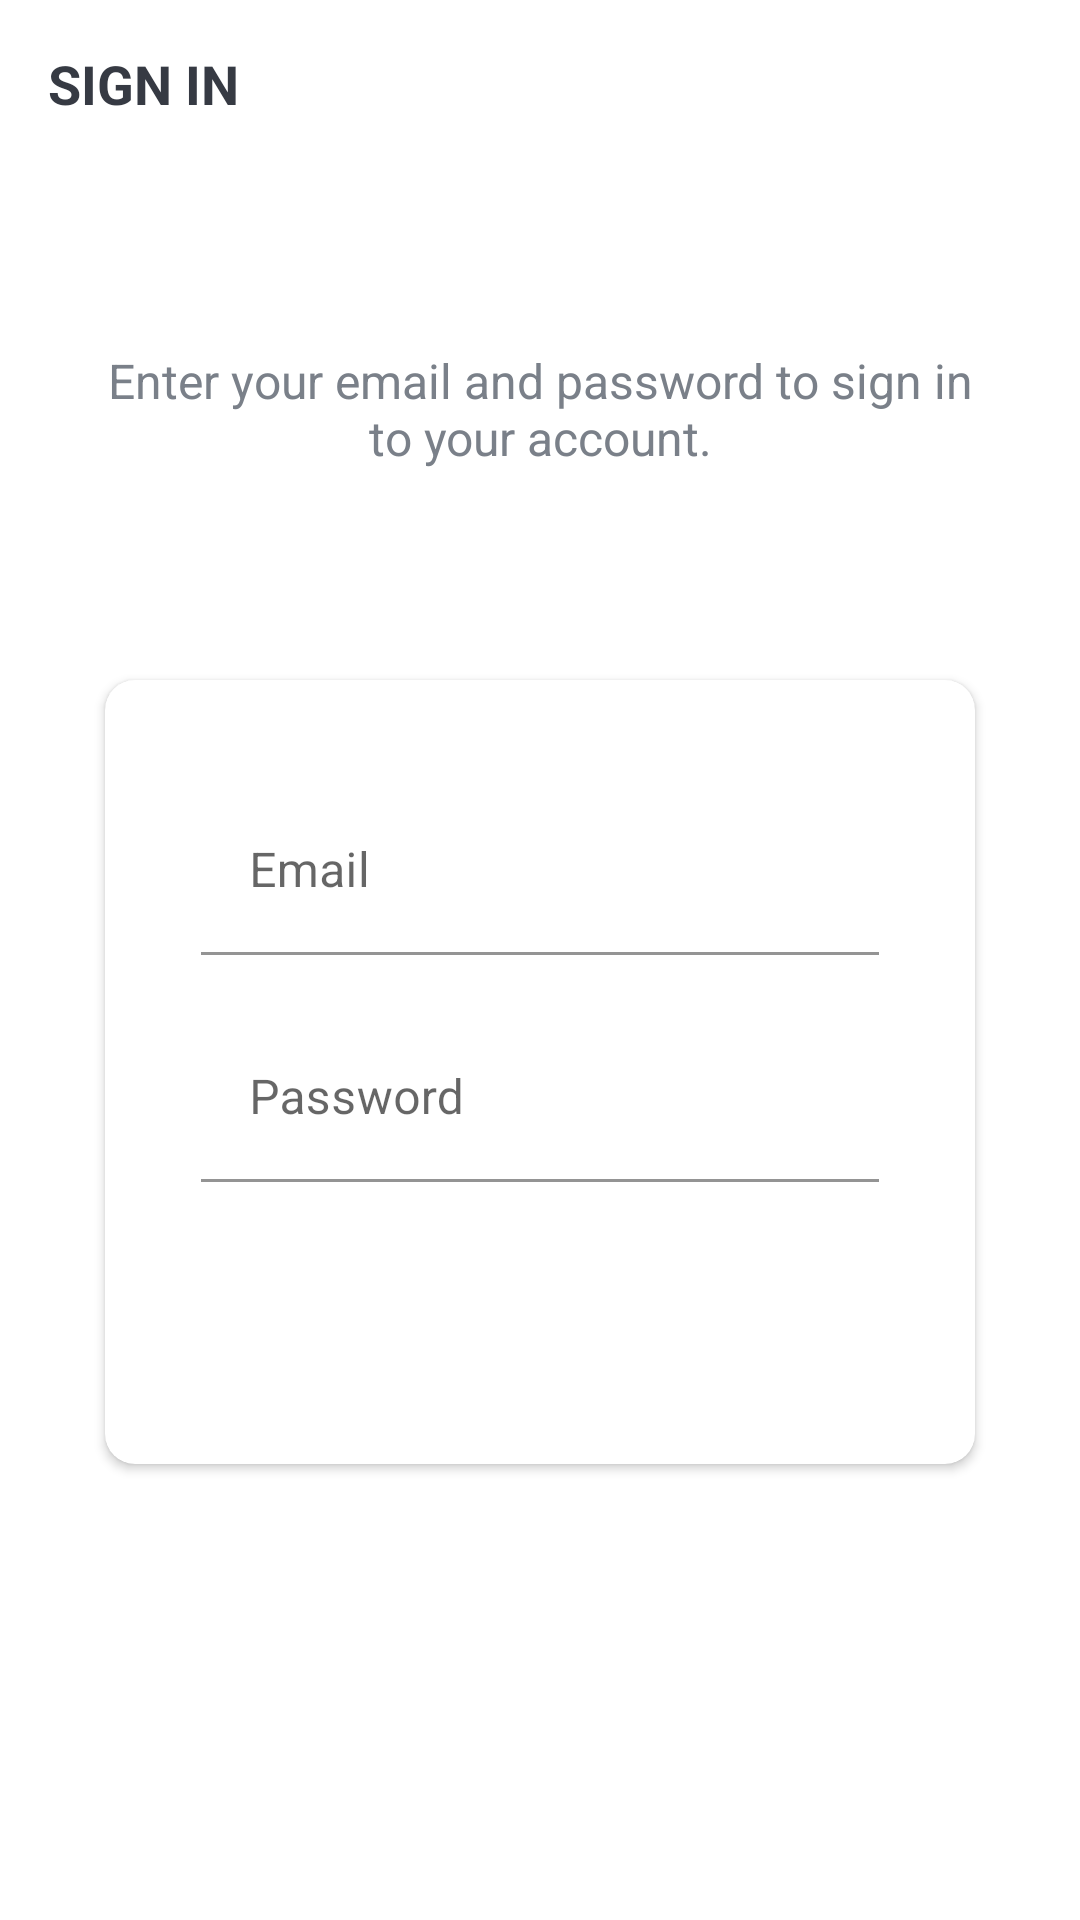

Produce the Android XML layout that renders to this screen, including the resource entries it uses.
<!-- AndroidManifest.xml: activity theme Theme.TaskAssigner.NoActionBar -->
<!-- res/layout/activity_sign_in.xml -->
<?xml version="1.0" encoding="utf-8"?>
<LinearLayout xmlns:android="http://schemas.android.com/apk/res/android"
    xmlns:app="http://schemas.android.com/apk/res-auto"
    xmlns:tools="http://schemas.android.com/tools"
    android:layout_width="match_parent"
    android:layout_height="match_parent"
    android:background="@drawable/ic_background"
    android:orientation="vertical"
    tools:context=".activities.SignInActivity">

    <androidx.appcompat.widget.Toolbar
        android:id="@+id/toolbarSignInActivity"
        android:layout_width="match_parent"
        android:layout_height="?attr/actionBarSize">

        <TextView
            android:id="@+id/tvTitle"
            android:layout_width="match_parent"
            android:layout_height="match_parent"
            android:gravity="center_vertical"
            android:text="@string/sign_in"
            android:textColor="@color/primary_text_color"
            android:textSize="@dimen/toolbar_title_text_size"
            android:textStyle="bold" />

    </androidx.appcompat.widget.Toolbar>

    <LinearLayout
        android:layout_width="match_parent"
        android:layout_height="match_parent"
        android:layout_gravity="center"
        android:layout_marginTop="60dp"
        android:orientation="vertical">

        <TextView
            android:layout_width="match_parent"
            android:layout_height="wrap_content"
            android:layout_marginStart="@dimen/authentication_screen_marginStartEnd"
            android:layout_marginEnd="@dimen/authentication_screen_marginStartEnd"
            android:gravity="center"
            android:text="@string/sign_in_description_text"
            android:textColor="@color/secondary_text_color"
            android:textSize="@dimen/authentication_description_text_size" />

        <androidx.cardview.widget.CardView
            android:layout_width="match_parent"
            android:layout_height="wrap_content"
            android:layout_marginStart="@dimen/authentication_screen_marginStartEnd"
            android:layout_marginTop="70dp"
            android:layout_marginEnd="@dimen/authentication_screen_marginStartEnd"
            android:elevation="@dimen/card_view_elevation"
            app:cardCornerRadius="@dimen/card_view_corner_radius">

            <LinearLayout
                android:layout_width="match_parent"
                android:layout_height="wrap_content"
                android:orientation="vertical"
                android:padding="@dimen/card_view_layout_content_padding">

                <com.google.android.material.textfield.TextInputLayout
                    android:layout_width="match_parent"
                    android:layout_height="wrap_content"
                    android:layout_marginStart="@dimen/authentication_screen_til_marginStartEnd"
                    android:layout_marginTop="@dimen/authentication_screen_til_marginTop"
                    android:layout_marginEnd="@dimen/authentication_screen_til_marginStartEnd">

                    <androidx.appcompat.widget.AppCompatEditText
                        android:id="@+id/etEmailSignIn"
                        android:layout_width="match_parent"
                        android:layout_height="wrap_content"
                        android:hint="@string/email"
                        android:inputType="textEmailAddress"
                        android:background="@color/white"
                        android:textSize="@dimen/et_text_size" />
                </com.google.android.material.textfield.TextInputLayout>

                <com.google.android.material.textfield.TextInputLayout
                    android:layout_width="match_parent"
                    android:layout_height="wrap_content"
                    android:layout_marginStart="@dimen/authentication_screen_til_marginStartEnd"
                    android:layout_marginTop="@dimen/authentication_screen_til_marginTop"
                    android:layout_marginEnd="@dimen/authentication_screen_til_marginStartEnd">

                    <androidx.appcompat.widget.AppCompatEditText
                        android:id="@+id/etPasswordSignIn"
                        android:layout_width="match_parent"
                        android:layout_height="wrap_content"
                        android:hint="@string/password"
                        android:inputType="textPassword"
                        android:background="@color/white"
                        android:textSize="16sp" />
                </com.google.android.material.textfield.TextInputLayout>

                <androidx.appcompat.widget.AppCompatButton
                    android:id="@+id/btnSignIn"
                    android:layout_width="match_parent"
                    android:layout_height="wrap_content"
                    android:layout_gravity="center"
                    android:layout_marginStart="@dimen/btn_marginStartEnd"
                    android:layout_marginTop="@dimen/sign_up_screen_btn_marginTop"
                    android:layout_marginEnd="@dimen/btn_marginStartEnd"
                    android:background="@drawable/shape_button_rounded"
                    android:foreground="?attr/selectableItemBackground"
                    android:gravity="center"
                    android:paddingTop="@dimen/btn_paddingTopBottom"
                    android:paddingBottom="@dimen/btn_paddingTopBottom"
                    android:text="@string/sign_in"
                    android:textColor="@android:color/white"
                    android:textSize="@dimen/btn_text_size" />
            </LinearLayout>

        </androidx.cardview.widget.CardView>

    </LinearLayout>

</LinearLayout>
<!-- resources referenced by this layout -->
<resources>
  <color name="primary_text_color">#363A43</color>
  <color name="secondary_text_color">#7A8089</color>
  <color name="white">#FFFFFFFF</color>
  <dimen name="authentication_description_text_size">16sp</dimen>
  <dimen name="authentication_screen_marginStartEnd">35dp</dimen>
  <dimen name="authentication_screen_til_marginStartEnd">16dp</dimen>
  <dimen name="authentication_screen_til_marginTop">20dp</dimen>
  <dimen name="btn_marginStartEnd">20dp</dimen>
  <dimen name="btn_paddingTopBottom">8dp</dimen>
  <dimen name="btn_text_size">18sp</dimen>
  <dimen name="card_view_corner_radius">10dp</dimen>
  <dimen name="card_view_elevation">10dp</dimen>
  <dimen name="card_view_layout_content_padding">16dp</dimen>
  <dimen name="et_text_size">16sp</dimen>
  <dimen name="sign_up_screen_btn_marginTop">30dp</dimen>
  <dimen name="toolbar_title_text_size">18sp</dimen>
  <string name="email">Email</string>
  <string name="password">Password</string>
  <string name="sign_in">SIGN IN</string>
  <string name="sign_in_description_text">Enter your email and password to sign in to your account.</string>
  <style name="Theme.TaskAssigner.NoActionBar">
          <item name="windowActionBar">false</item>
          <item name="windowNoTitle">true</item>
      </style>
</resources>
